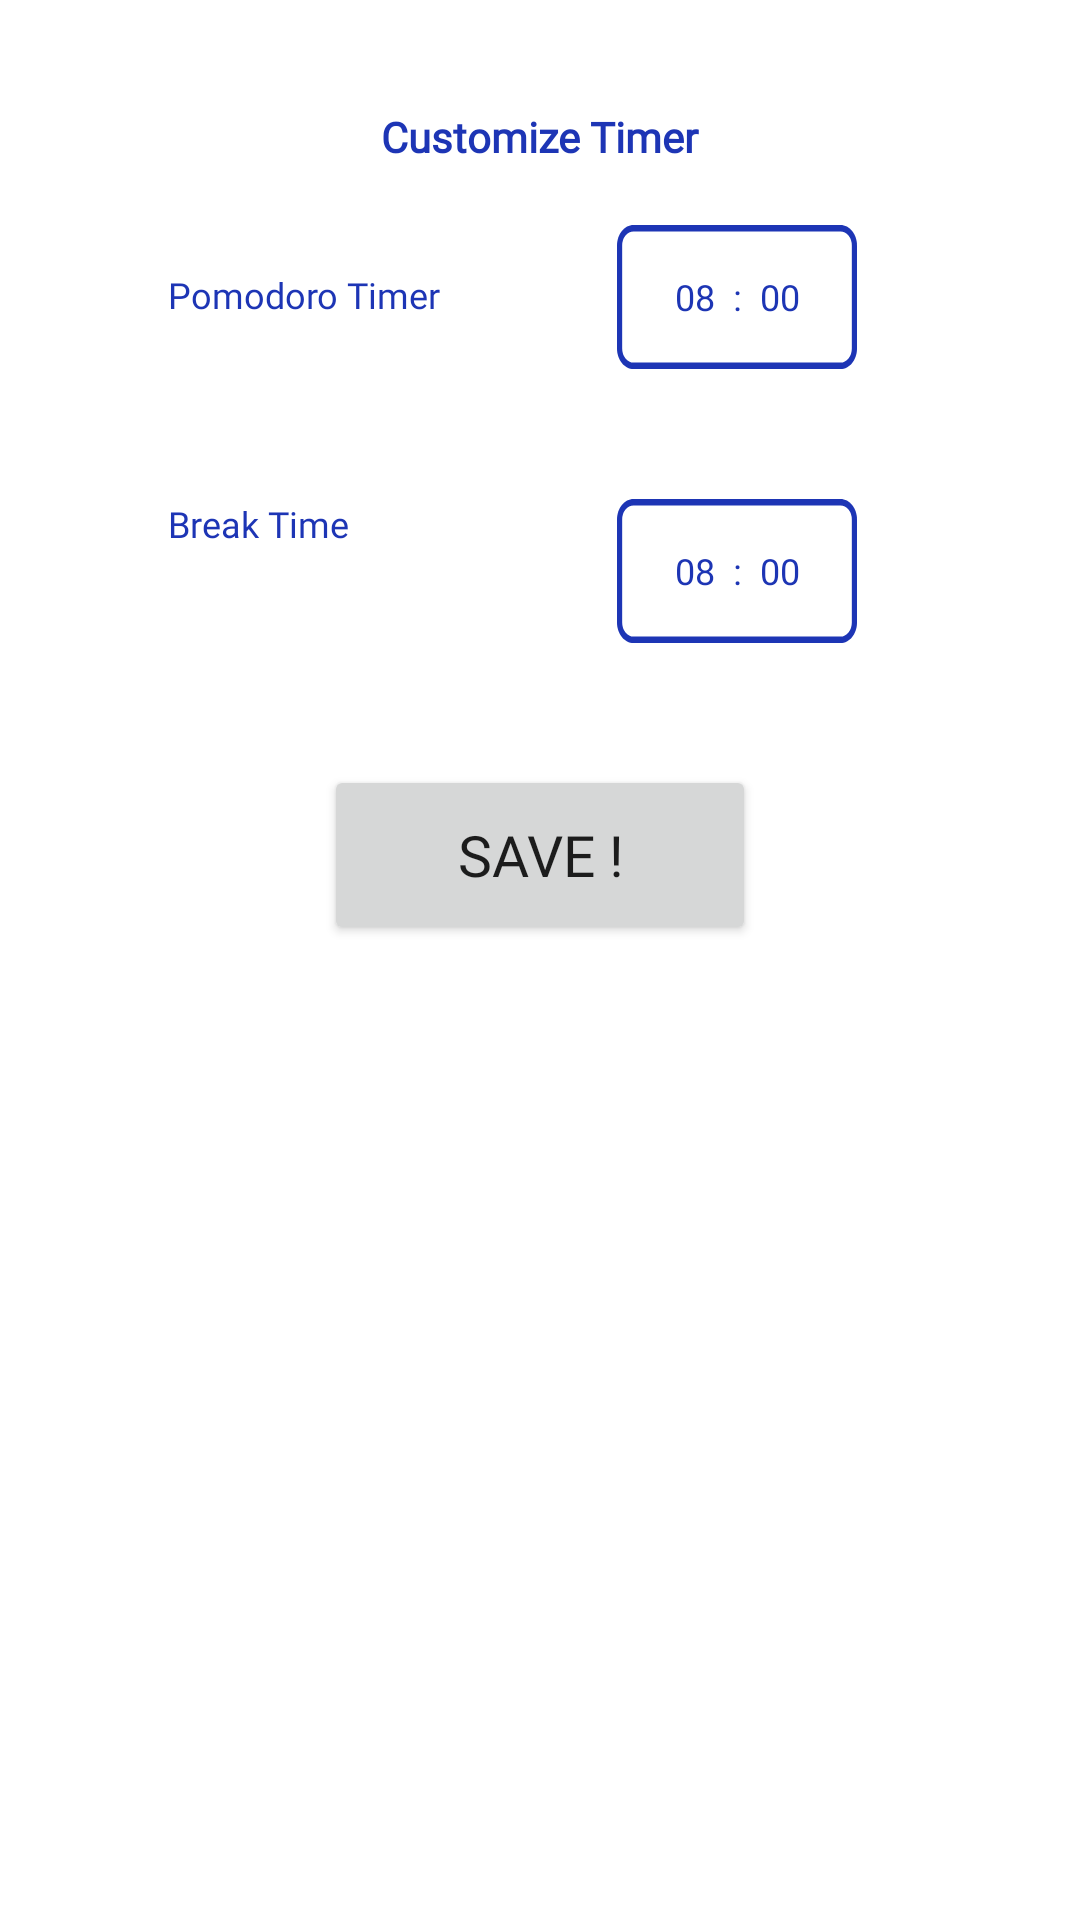

Layout XML and referenced resources for this Android screen:
<!-- AndroidManifest.xml: application theme Theme.ASISApp -->
<!-- res/layout/layout_dialog.xml -->
<?xml version="1.0" encoding="utf-8"?>
<androidx.constraintlayout.widget.ConstraintLayout xmlns:android="http://schemas.android.com/apk/res/android"
    xmlns:app="http://schemas.android.com/apk/res-auto"
    xmlns:tools="http://schemas.android.com/tools"
    android:layout_width="match_parent"
    android:layout_height="match_parent"
    android:background="@drawable/pop_up_pomo"
    android:padding="16dp"
    app:circularflow_radiusInDP="0">

    <TextView
        android:id="@+id/textView3"
        android:layout_width="wrap_content"
        android:layout_height="wrap_content"
        android:layout_marginStart="108dp"
        android:layout_marginTop="20dp"
        android:layout_marginEnd="108dp"
        android:fontFamily="@font/poppins_bold"
        android:text="Customize Timer"
        android:textColor="#1D35B5"
        android:textSize="14sp"
        android:textStyle="bold"
        app:layout_constraintEnd_toEndOf="parent"
        app:layout_constraintStart_toStartOf="parent"
        app:layout_constraintTop_toTopOf="parent" />

    <EditText
        android:id="@+id/edit_waktu"
        android:layout_width="80dp"
        android:layout_height="48dp"
        android:layout_marginStart="40dp"
        android:layout_marginTop="20dp"
        android:layout_marginEnd="40dp"
        android:background="@drawable/outline_blue"
        android:fontFamily="@font/poppins"
        android:hint="08  :  00"
        android:inputType="numberDecimal"
        android:minHeight="24dp"
        android:textAlignment="center"
        android:textColor="#1D35B4"
        android:textColorHint="#1D35B4"
        android:textSize="12sp"
        app:layout_constraintEnd_toEndOf="parent"
        app:layout_constraintStart_toEndOf="@+id/textView2"
        app:layout_constraintTop_toBottomOf="@+id/textView3" />

    <EditText
        android:id="@+id/edit_break"
        android:layout_width="80dp"
        android:layout_height="48dp"
        android:background="@drawable/outline_blue"
        android:fontFamily="@font/poppins"
        android:hint="08  :  00"
        android:inputType="numberDecimal"
        android:minHeight="24dp"
        android:textAlignment="center"
        android:textColor="#1D35B4"
        android:textColorHint="#1D35B4"
        android:textSize="12sp"
        app:layout_constraintEnd_toEndOf="@+id/edit_waktu"
        app:layout_constraintStart_toStartOf="@+id/edit_waktu"
        app:layout_constraintTop_toTopOf="@+id/textView5" />

    <TextView
        android:id="@+id/textView2"
        android:layout_width="wrap_content"
        android:layout_height="wrap_content"
        android:layout_marginStart="40dp"
        android:layout_marginTop="15dp"
        android:fontFamily="@font/poppins_bold"
        android:text="Pomodoro Timer"
        android:textColor="#1D35B5"
        android:textSize="12sp"
        app:layout_constraintStart_toStartOf="parent"
        app:layout_constraintTop_toTopOf="@+id/edit_waktu" />

    <TextView
        android:id="@+id/textView5"
        android:layout_width="wrap_content"
        android:layout_height="wrap_content"
        android:layout_marginStart="40dp"
        android:layout_marginTop="60dp"
        android:fontFamily="@font/poppins_bold"
        android:text="Break Time"
        android:textColor="#1D35B5"
        android:textSize="12sp"
        app:layout_constraintStart_toStartOf="parent"
        app:layout_constraintTop_toBottomOf="@+id/textView2" />

    <Button
        android:id="@+id/save_btn"
        android:layout_width="144dp"
        android:layout_height="60dp"
        android:layout_marginTop="200dp"
        android:fontFamily="@font/poppins_bold"
        android:text="Save !"
        android:textSize="19sp"
        app:cornerRadius="10dp"
        app:layout_constraintEnd_toEndOf="@+id/textView3"
        app:layout_constraintStart_toStartOf="@+id/textView3"
        app:layout_constraintTop_toBottomOf="@+id/textView3" />
</androidx.constraintlayout.widget.ConstraintLayout>
<!-- resources referenced by this layout -->
<resources>
  <!-- drawable outline_blue (drawable) -->
  <?xml version="1.0" encoding="utf-8"?>
  <vector
      xmlns:android="http://schemas.android.com/apk/res/android"
      xmlns:aapt="http://schemas.android.com/aapt"
      android:width="116dp"
      android:height="56dp"
      android:viewportWidth="116"
      android:viewportHeight="56"
      >
  
      <group>
  
          <clip-path
              android:pathData="M8 0H108C112.418 0 116 3.58172 116 8V48C116 52.4183 112.418 56 108 56H8C3.58172 56 0 52.4183 0 48V8C0 3.58172 3.58172 0 8 0Z"
              />
  
          <path
              android:pathData="M0 0V56H116V0"
              android:fillColor="#FFFFFF"
              />
  
          <path
              android:pathData="M8 0H108C112.418 0 116 3.58172 116 8V48C116 52.4183 112.418 56 108 56H8C3.58172 56 0 52.4183 0 48V8C0 3.58172 3.58172 0 8 0Z"
              android:strokeWidth="5"
              android:strokeColor="#1D35B5"
              />
  
      </group>
  
  </vector>
  <!-- drawable pop_up_pomo (drawable) -->
  <?xml version="1.0" encoding="utf-8"?>
  <vector
      xmlns:android="http://schemas.android.com/apk/res/android"
      xmlns:aapt="http://schemas.android.com/aapt"
      android:width="328dp"
      android:height="269dp"
      android:viewportWidth="328"
      android:viewportHeight="269"
      >
  
      <group>
  
          <clip-path
              android:pathData="M20 0H308C319.046 0 328 8.95431 328 20V249C328 260.046 319.046 269 308 269H20C8.95431 269 0 260.046 0 249V20C0 8.95431 8.95431 0 20 0Z"
              />
  
          <path
              android:pathData="M0 0V269H328V0"
              android:fillColor="#FFFFFF"
              />
  
      </group>
  
  </vector>
  <style name="Theme.ASISApp" parent="Theme.MaterialComponents.DayNight.NoActionBar">
          
          <item name="colorPrimary">@color/purple_500</item>
          <item name="colorPrimaryVariant">@color/purple_700</item>
          <item name="colorOnPrimary">@color/white</item>
          
          <item name="colorSecondary">@color/teal_200</item>
          <item name="colorSecondaryVariant">@color/teal_700</item>
          <item name="colorOnSecondary">@color/black</item>
          
          <item name="android:statusBarColor">?attr/colorPrimaryVariant</item>
          
      </style>
  <color name="purple_500">#FF6200EE</color>
  <color name="purple_700">#FF3700B3</color>
  <color name="white">#FFFFFFFF</color>
  <color name="teal_200">#FF03DAC5</color>
  <color name="teal_700">#FF018786</color>
  <color name="black">#FF000000</color>
</resources>
